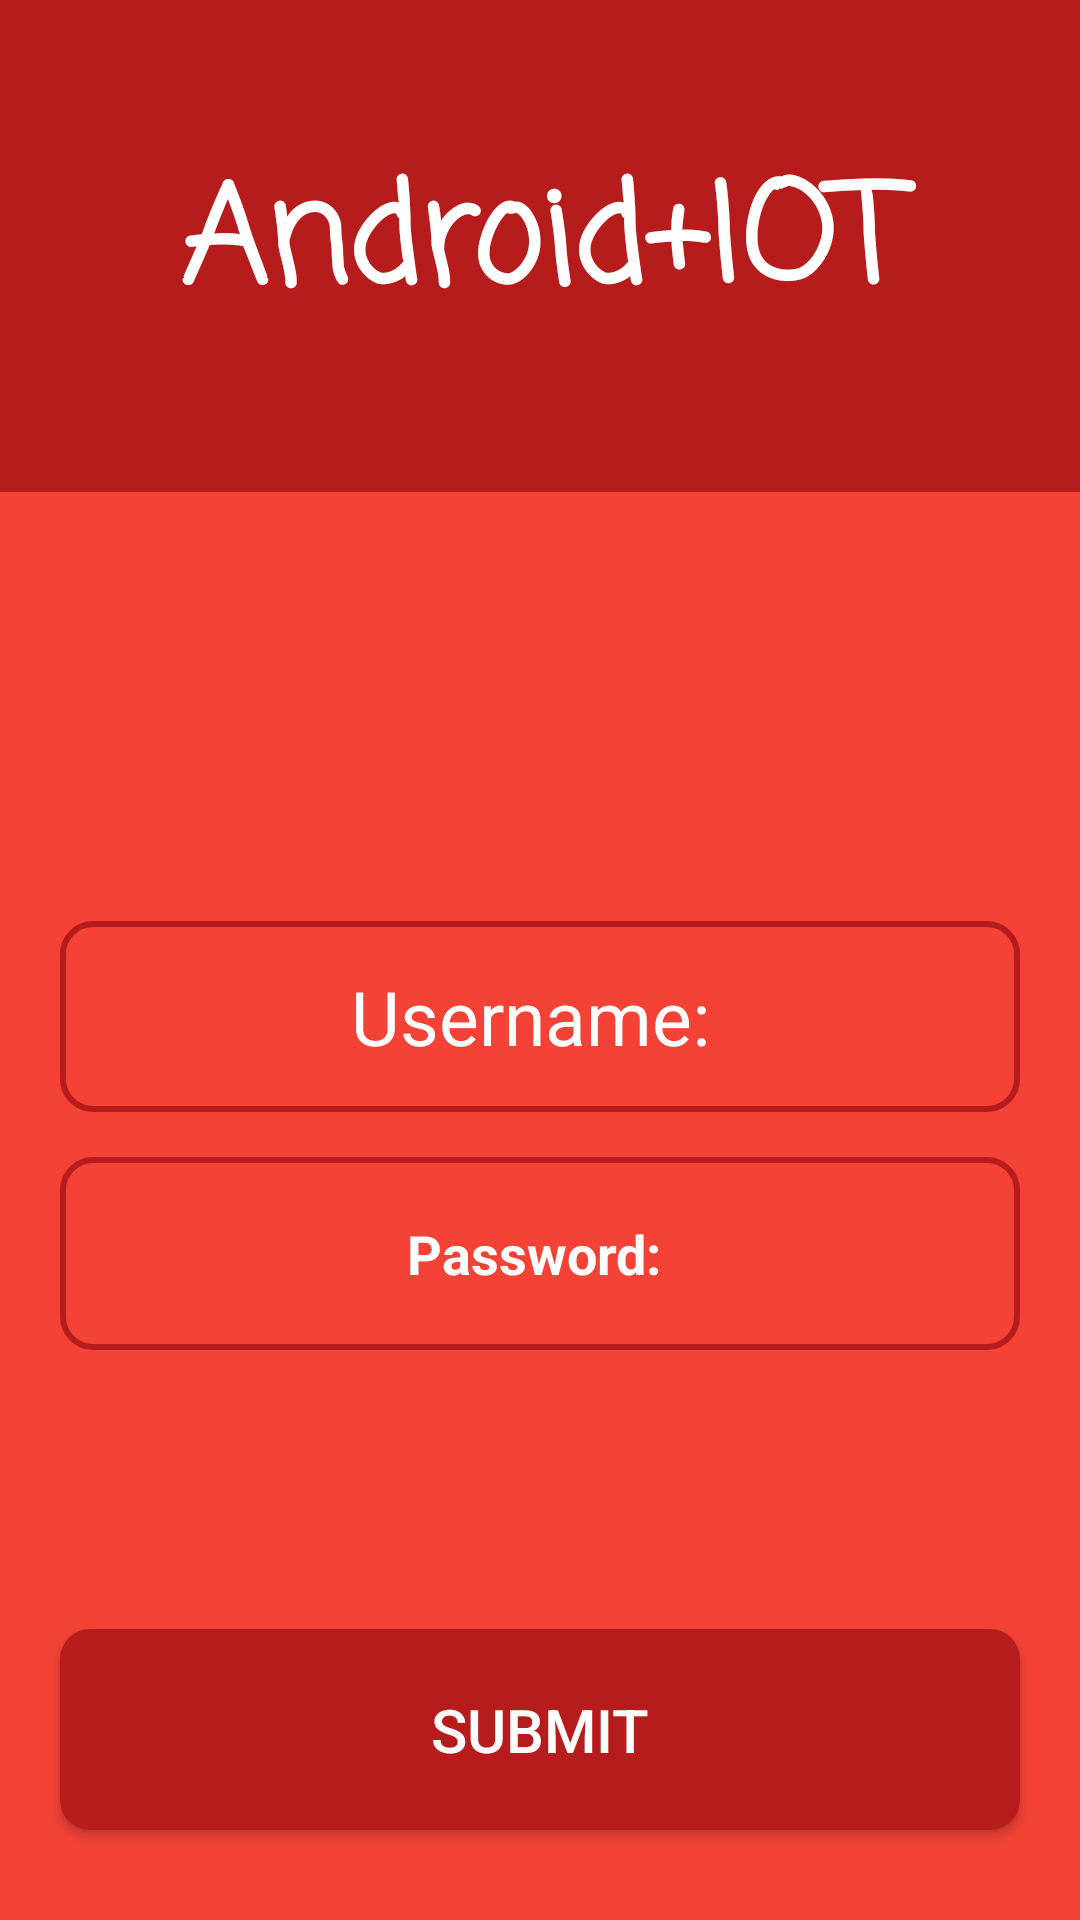

Produce the Android XML layout that renders to this screen, including the resource entries it uses.
<!-- AndroidManifest.xml: application theme AppTheme -->
<!-- res/layout/activity_registration.xml -->
<?xml version="1.0" encoding="utf-8"?>
<RelativeLayout xmlns:android="http://schemas.android.com/apk/res/android"
    xmlns:app="http://schemas.android.com/apk/res-auto"
    xmlns:tools="http://schemas.android.com/tools"
    android:layout_width="match_parent"
    android:layout_height="match_parent"
    android:orientation="vertical"
    android:background="#F44336"

    tools:context="com.elabs.aduinoandiot.Registration">

    <EditText
        android:layout_width="match_parent"
        android:layout_height="wrap_content"
        android:padding="15dp"
        android:layout_marginLeft="20dp"
        android:hint="Username: "
        android:layout_marginRight="20dp"
        android:gravity="center"
        android:textColorHint="#ffffff"
        android:background="@drawable/button2"
        android:textSize="25dp"
        android:textColor="#ffffff"
        android:id="@+id/username"
        android:layout_marginBottom="15dp"
        android:layout_above="@+id/password"
        android:layout_alignParentLeft="true"
        android:layout_alignParentStart="true" />

    <EditText
        android:background="@drawable/button2"
        android:layout_width="match_parent"
        android:layout_height="wrap_content"
        android:padding="20dp"
        android:textStyle="bold"
        android:inputType="textPassword"
        android:hint="Password: "
        android:layout_marginLeft="20dp"
        android:layout_marginRight="20dp"
        android:textColorHint="#ffffff"
        android:id="@+id/password"
        android:gravity="center"
        android:textColor="#FFFFFF"
        android:layout_above="@+id/submit"
        android:layout_alignParentLeft="true"
        android:layout_alignParentStart="true"
        android:layout_marginBottom="93dp" />

    <Button
        android:id="@+id/submit"
        android:text="Submit"

        android:padding="20dp"
        android:background="@drawable/my_button"
        android:layout_width="match_parent"
        android:textColor="#FFFFFF"
        android:textSize="20dp"
        android:layout_marginLeft="20dp"
        android:layout_marginRight="20dp"
        android:layout_height="wrap_content"
       android:layout_marginBottom="30dp"
        android:layout_alignParentBottom="true"
        android:layout_alignParentLeft="true"
        android:layout_alignParentStart="true" />

    <TextView
        android:id="@+id/fcuk"
        android:textColor="#FFFFFF"
        android:textSize="45dp"
        android:textStyle="bold"
        android:fontFamily="casual"
        android:gravity="center"
        android:padding="10dp"
        android:background="@color/colorPrimaryDark"
        android:layout_width="match_parent"
        android:layout_height="400dp"
        android:layout_above="@+id/username"
        android:layout_centerHorizontal="true"
        android:layout_marginBottom="143dp"
        android:text="Android+IOT" />

</RelativeLayout>
<!-- resources referenced by this layout -->
<resources>
  <color name="colorPrimaryDark">#B71C1C</color>
  <!-- drawable button2 (drawable) -->
  <?xml version="1.0" encoding="utf-8"?>
  <shape xmlns:android="http://schemas.android.com/apk/res/android"
      android:shape="rectangle">
     <stroke android:color="@color/colorPrimaryDark" android:width="2dp"/>
      <corners
          android:radius="10dp"
          ></corners>
  
  
  </shape>
  <!-- drawable my_button (drawable) -->
  <?xml version="1.0" encoding="utf-8"?>
  <shape xmlns:android="http://schemas.android.com/apk/res/android"
      android:shape="rectangle">
   <solid android:color="@color/colorPrimaryDark"/>
      <corners
          android:radius="10dp"
          ></corners>
  
  
  </shape>
  <style name="AppTheme" parent="Theme.AppCompat.Light.NoActionBar">
          
          <item name="colorPrimary">@color/colorPrimary</item>
          <item name="colorPrimaryDark">@color/colorPrimaryDark</item>
          <item name="colorAccent">@color/colorAccent</item>
      </style>
  <color name="colorPrimary">#FFFFFF</color>
  <color name="colorAccent">#b71c1c</color>
</resources>
